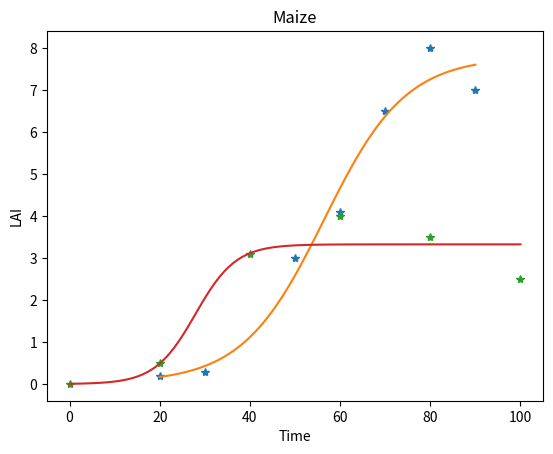

Reproduce this figure in Python.
import numpy as np
from scipy.optimize import curve_fit
import matplotlib.pyplot as plt


def sigmoid(x, L , x0, k, b):
    y = L / (1 + np.exp(-k * (x - x0))) + b
    return (y)


times_soybean = [20., 30, 50, 60, 70, 80, 90 ]
lai_soybean = [0.2, 0.3, 3., 4.1, 6.5, 8., 7. ]  # Priscila et al. (2013)

times_maize = [0., 20, 40, 60, 80, 100]
lai_maize = [0.01, 0.5, 3.1, 4., 3.5, 2.5 ]  # Boedhram et al. (2001)

p0_soy = [max(lai_soybean), np.median(times_soybean), 1, min(lai_soybean)]  # this is an mandatory initial guess
p0_maize = [max(lai_maize), np.median(times_maize), 1, min(lai_maize)]

popt1, pcov = curve_fit(sigmoid, times_soybean, lai_soybean, p0_soy, method = 'dogbox')
popt2, pcov = curve_fit(sigmoid, times_maize, lai_maize, p0_maize, method = 'dogbox')

x1_ = np.linspace(np.min(times_soybean), np.max(times_soybean), 100)
y1_ = np.array([sigmoid(x, popt1[0], popt1[1], popt1[2], popt1[3]) for x in x1_])

x2_ = np.linspace(np.min(times_maize), np.max(times_maize), 100)
y2_ = np.array([sigmoid(x, popt2[0], popt2[1], popt2[2], popt2[3]) for x in x2_])

plt.plot(times_soybean, lai_soybean, "*")
plt.plot(x1_, y1_)
plt.title("Soybean")
plt.xlabel("Time")
plt.ylabel("LAI")
plt.show()

plt.plot(times_maize, lai_maize, "*")
plt.title("Maize")
plt.plot(x2_, y2_)
plt.xlabel("Time")
plt.ylabel("LAI")
plt.show()

print("soybean")
print(popt1)

print("maize")
print(popt2)
